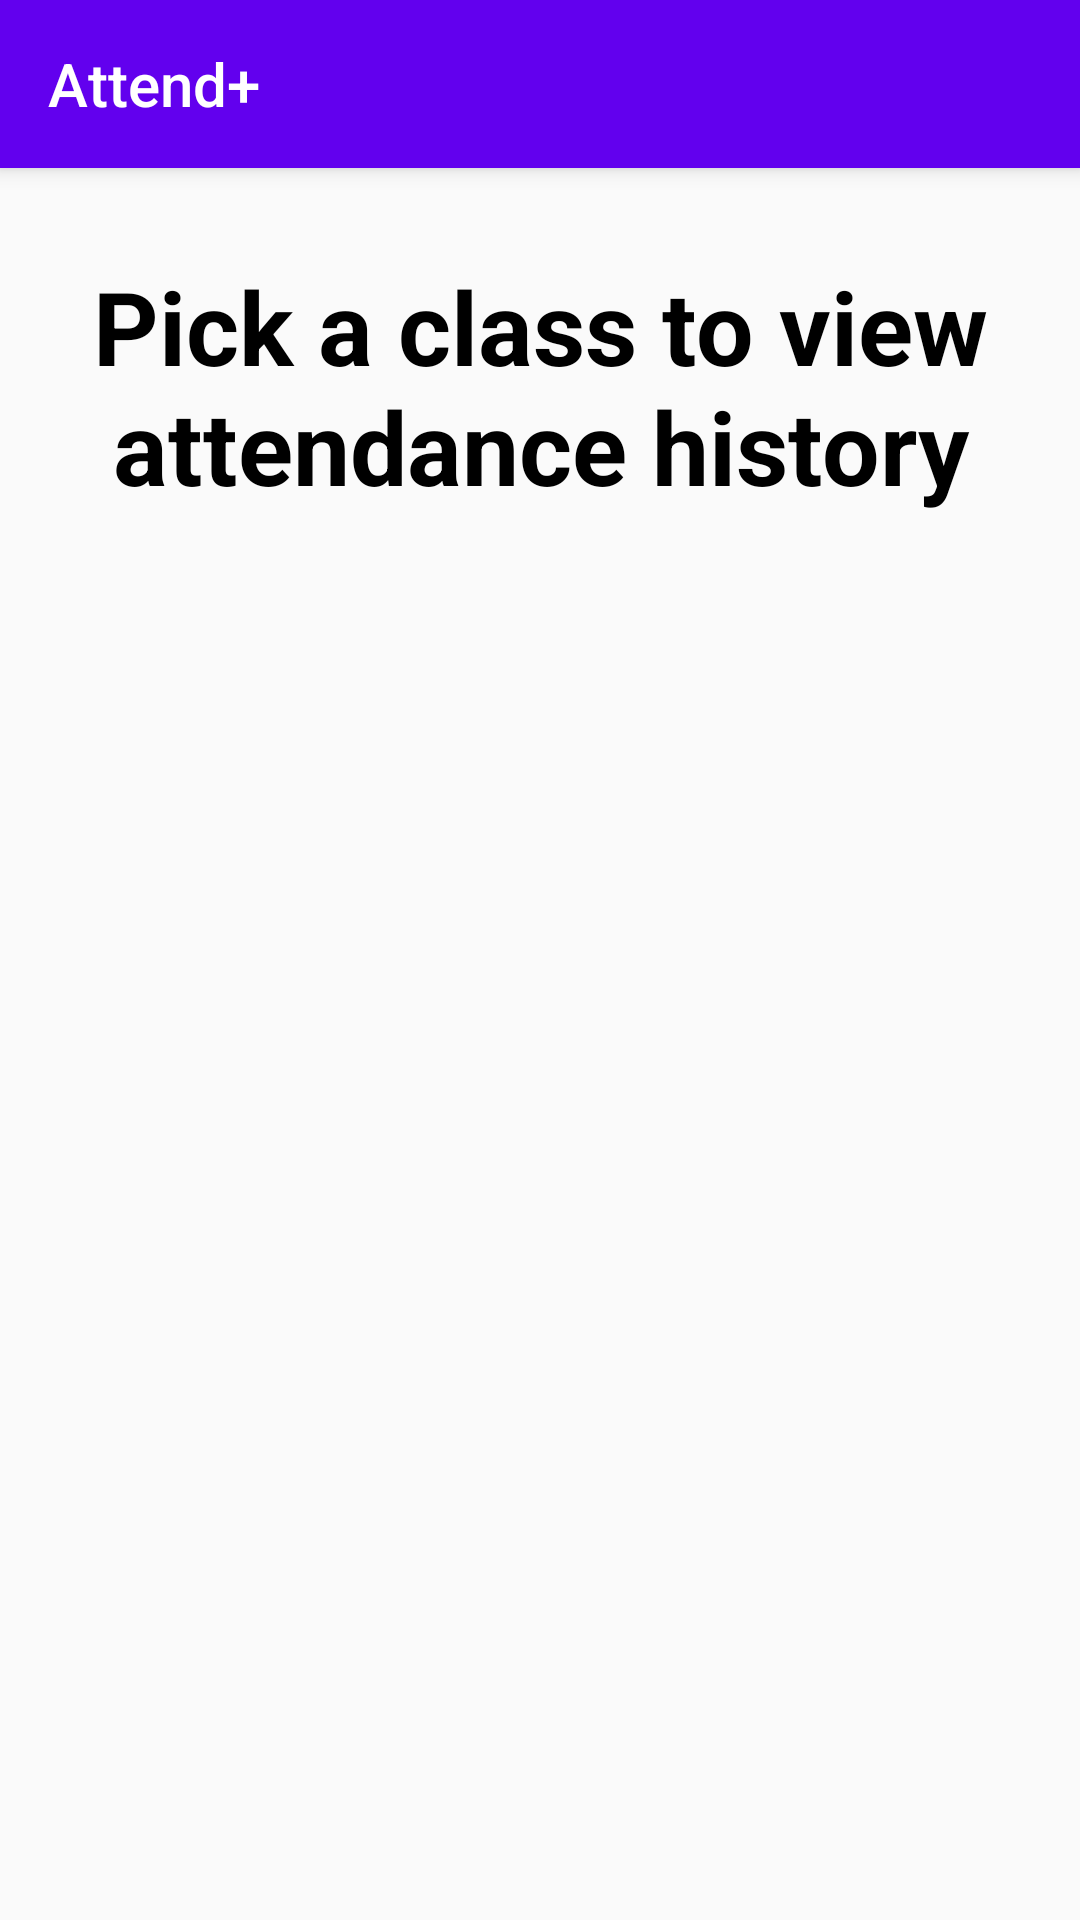

Write the Android layout XML for this screen, with the resource values it uses.
<!-- AndroidManifest.xml: application theme Theme.Attend -->
<!-- res/layout/activity_history.xml -->
<?xml version="1.0" encoding="utf-8"?>
<androidx.constraintlayout.widget.ConstraintLayout xmlns:android="http://schemas.android.com/apk/res/android"
    android:layout_width="match_parent"
    android:layout_height="match_parent"
    xmlns:app="http://schemas.android.com/apk/res-auto">

    <androidx.appcompat.widget.Toolbar
        android:id="@+id/my_toolbar"
        android:layout_width="match_parent"
        android:layout_height="?attr/actionBarSize"
        android:background="@color/purple_500"
        android:elevation="4dp"
        android:theme="@style/ThemeOverlay.AppCompat.ActionBar"
        app:layout_constraintTop_toTopOf="parent"
        app:popupTheme="@style/ThemeOverlay.AppCompat.Light"
        app:title="Attend+"
        app:titleTextColor="#FFFFFF" />

    <TextView
        android:id="@+id/title"
        android:layout_width="350dp"
        android:layout_height="wrap_content"
        android:layout_marginTop="30dp"
        android:text="Pick a class to view attendance history"
        android:textAlignment="center"
        android:textColor="@color/black"
        android:textSize="34sp"
        android:textStyle="bold"
        app:layout_constraintEnd_toEndOf="parent"
        app:layout_constraintStart_toStartOf="parent"
        app:layout_constraintTop_toBottomOf="@+id/my_toolbar" />

    <ListView
        android:id="@+id/classList"
        android:layout_width="409dp"
        android:layout_height="0dp"
        android:layout_marginStart="1dp"
        android:layout_marginTop="30dp"
        android:layout_marginEnd="1dp"
        app:layout_constraintBottom_toBottomOf="parent"
        app:layout_constraintEnd_toEndOf="parent"
        app:layout_constraintStart_toStartOf="parent"
        app:layout_constraintTop_toBottomOf="@+id/title" />
</androidx.constraintlayout.widget.ConstraintLayout>
<!-- resources referenced by this layout -->
<resources>
  <style name="Theme.Attend" parent="Theme.AppCompat.Light.NoActionBar">
          <item name="android:forceDarkAllowed">false</item>
      </style>
  <!-- not gathered from this repository: default colours our renderer supplied (Android Studio template values) -->
  <color name="purple_500">#FF6200EE</color>
  <color name="black">#FF000000</color>
</resources>
